Run: headless pygame with SDL's dummy video driver; simulated clock (each Clock.tick advances the game by its frame time, no real sleeping); random seed 0; keys injected as events and as key.get_pressed() state; no mouse input.
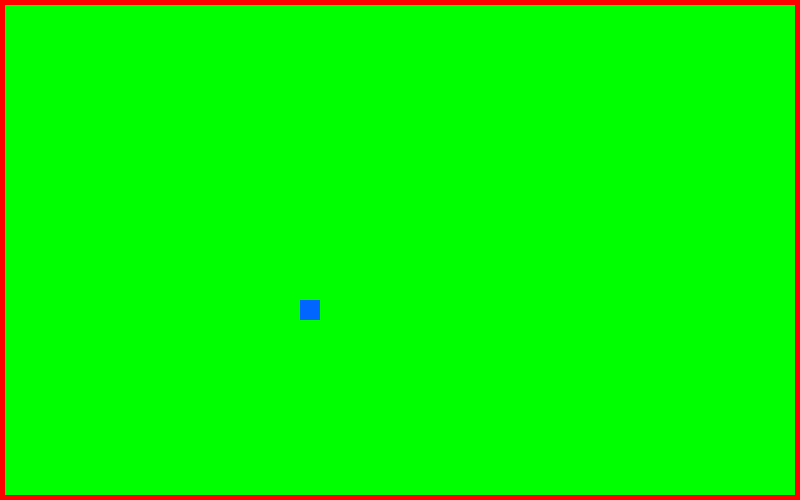
Frame 1 of 2 · flips 1–60 · no input
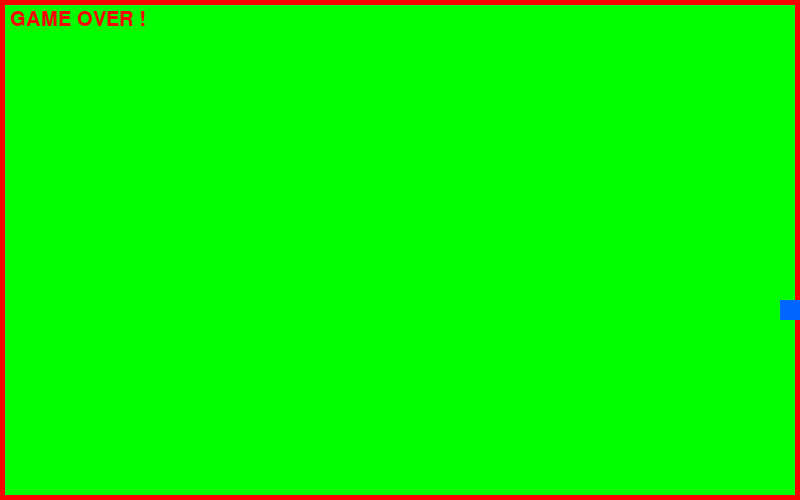
Frame 2 of 2 · flips 61–180 · tapped SPACE, RETURN · held RIGHT (→), D (game ended)

The pygame program that drew these frames:

import pygame 
from pygame import *
import time
import random

pygame.init()
status = True
WIDTH = 800
HEIGHT = 500

#Colors
BLUE = (0, 100, 255)
WHITE = (255, 255, 255)
BLACK = (0, 0, 0 )
RED = (255, 0 , 0)
GREEN = (0, 255, 0)

screen = pygame.display.set_mode((WIDTH, HEIGHT))
clock = pygame.time.Clock()
posX = 300
posY = 300

newX = 0
newY = 0

font_style = pygame.font.SysFont("Colibri", 30)

snake_size = 20

# funzione messaggio
def messaggio (msg, color):
    mess = font_style.render(msg, True, color)
    screen.blit(mess, [10, 10])
        

while status:
    screen.fill(GREEN)
    for event in pygame.event.get():
        
        if event.type == QUIT:
            status = False
        if event.type == KEYDOWN:
            if event.key == pygame.K_ESCAPE:
                status = False
            if event.key == pygame.K_RIGHT: 
                newX = 5
                newY = 0
            if event.key == pygame.K_LEFT:
                newX = -5
                newY = 0
            if event.key == pygame.K_UP:
                newX = 0
                newY = -5
            if event.key == pygame.K_DOWN:
                newX = 0
                newY = 5

            if event.key == pygame.K_m:
                messaggio("Hai premuto m", RED)


    posX += newX
    posY += newY
    if posX < 5 or posX > WIDTH-(snake_size+5):
        status = False
    if posY < 5 or posY > HEIGHT-(snake_size+5):
        status = False
    
    pygame.draw.rect(screen, RED, [0,0 , WIDTH, HEIGHT], 5) 
    pygame.draw.rect(screen, BLUE, [posX, posY, snake_size, snake_size])
    pygame.display.update()
    clock.tick(100)
 
messaggio("GAME OVER !", RED) 
pygame.display.update()

time.sleep(1)
pygame.quit()
quit()
